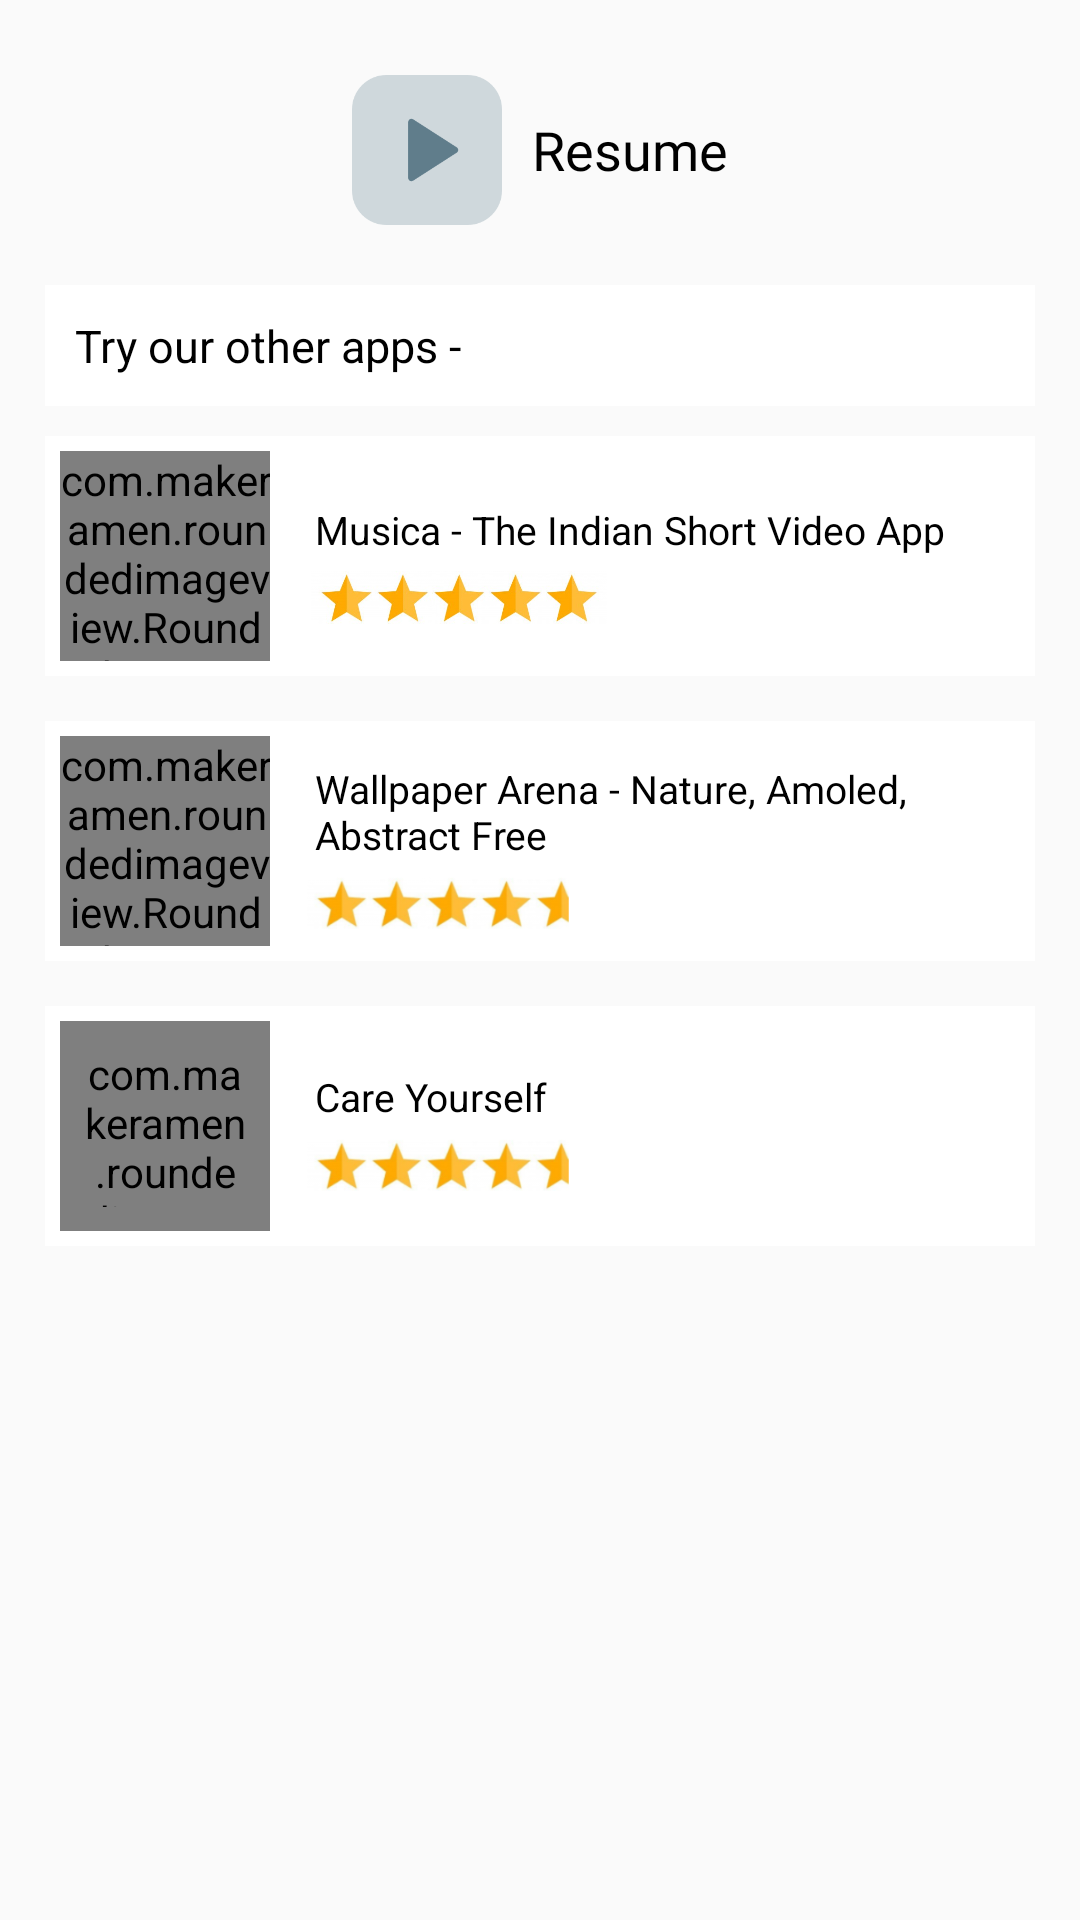

Android layout source for this screen:
<!-- AndroidManifest.xml: application theme AppTheme -->
<!-- res/layout/dia_paused.xml -->
<?xml version="1.0" encoding="utf-8"?>
<LinearLayout xmlns:android="http://schemas.android.com/apk/res/android"
    android:layout_width="match_parent"
    xmlns:app="http://schemas.android.com/apk/res-auto"
    android:id="@+id/container_paused"
    android:background="@drawable/color_white"
    android:padding="5dp"
    android:layout_height="match_parent">

    <LinearLayout
        android:layout_width="match_parent"
        android:orientation="vertical"
        android:padding="10dp"
        android:background="#FAFAFA"
        android:layout_height="wrap_content">

    <LinearLayout
        android:layout_width="wrap_content"
        android:layout_gravity="center"
        android:background="@drawable/color_white"
        android:id="@+id/click_resume"
        android:clickable="true"
        android:padding="5dp"
        android:layout_height="wrap_content">

        <ImageView
            android:layout_width="60dp"
            android:src="@drawable/resume_exercise"
            android:layout_gravity="center"
            android:padding="5dp"
            android:layout_height="60dp"/>
        <TextView
            android:layout_width="wrap_content"
            android:text="Resume"
            android:textColor="@color/black"
            android:padding="5dp"
            android:layout_gravity="center_vertical"
            android:fontFamily="@font/raleway_medium"
            android:textSize="18sp"
            android:layout_height="wrap_content"/>

    </LinearLayout>

    <TextView
        android:layout_width="match_parent"
        android:textColor="@color/black"
        android:text="Try our other apps - "
        android:background="@color/white"
        android:layout_marginTop="10dp"
        android:padding="10dp"
        android:textSize="15sp"
        android:layout_height="wrap_content"/>

    <RelativeLayout
        android:layout_width="match_parent"
        android:background="@color/white"
        android:padding="5dp"
        android:clickable="true"
        android:id="@+id/click_musica"
        android:layout_marginTop="10dp"
        android:layout_height="wrap_content">

        <com.makeramen.roundedimageview.RoundedImageView
            android:layout_width="70dp"
            android:src="@drawable/musica_prom"
            android:id="@+id/img_icon3"
            android:layout_centerVertical="true"
            app:riv_corner_radius="5dp"
            android:layout_height="70dp"/>

        <RelativeLayout
            android:layout_width="match_parent"
            android:layout_toRightOf="@+id/img_icon3"
            android:layout_centerVertical="true"
            android:layout_marginLeft="10dp"
            android:layout_height="wrap_content">

            <TextView
                android:layout_width="match_parent"
                android:text="Musica - The Indian Short Video App"
                android:textSize="13sp"
                android:id="@+id/tv_name3"
                android:padding="5dp"
                android:textColor="@color/black"
                android:layout_height="wrap_content"/>

            <ImageView
                android:layout_width="100dp"
                android:src="@drawable/ic_5star"
                android:layout_marginLeft="3dp"
                android:adjustViewBounds="true"
                android:layout_below="@+id/tv_name3"
                android:layout_height="wrap_content"/>

        </RelativeLayout>

    </RelativeLayout>

    <RelativeLayout
        android:layout_width="match_parent"
        android:background="@color/white"
        android:padding="5dp"
        android:clickable="true"
        android:id="@+id/click_wallpaper"
        android:layout_marginTop="15dp"
        android:layout_height="wrap_content">

        <com.makeramen.roundedimageview.RoundedImageView
            android:layout_width="70dp"
            android:src="@drawable/wallpaper_arena_prom"
            android:id="@+id/img_icon"
            app:riv_corner_radius="5dp"
            android:layout_centerVertical="true"
            android:layout_height="70dp"/>

        <RelativeLayout
            android:layout_width="match_parent"
            android:layout_toRightOf="@+id/img_icon"
            android:layout_centerVertical="true"
            android:layout_marginLeft="10dp"
            android:layout_height="wrap_content">

        <TextView
            android:layout_width="match_parent"
            android:text="Wallpaper Arena - Nature, Amoled, Abstract Free"
            android:textSize="13sp"
            android:id="@+id/tv_name"
            android:padding="5dp"
            android:textColor="@color/black"
            android:layout_height="wrap_content"/>

        <ImageView
            android:layout_width="100dp"
            android:src="@drawable/ic_4star_new"
            android:adjustViewBounds="true"
            android:layout_below="@+id/tv_name"
            android:layout_height="wrap_content"/>

        </RelativeLayout>

    </RelativeLayout>

    <RelativeLayout
        android:layout_width="match_parent"
        android:background="@color/white"
        android:layout_marginTop="15dp"
        android:layout_marginBottom="15dp"
        android:padding="5dp"
        android:clickable="true"
        android:id="@+id/click_careyourself"
        android:layout_height="wrap_content">

        <com.makeramen.roundedimageview.RoundedImageView
            android:layout_width="70dp"
            android:src="@drawable/careyourself_prom"
            android:padding="8dp"
            android:id="@+id/img_icon2"
            android:layout_centerVertical="true"
            app:riv_corner_radius="5dp"
            android:layout_height="70dp"/>

        <RelativeLayout
            android:layout_width="match_parent"
            android:layout_toRightOf="@+id/img_icon2"
            android:layout_centerVertical="true"
            android:layout_marginLeft="10dp"
            android:layout_height="wrap_content">

            <TextView
                android:layout_width="match_parent"
                android:text="Care Yourself"
                android:textSize="13sp"
                android:id="@+id/tv_name2"
                android:padding="5dp"
                android:textColor="@color/black"
                android:layout_height="wrap_content"/>

            <ImageView
                android:layout_width="100dp"
                android:src="@drawable/ic_4star_new"
                android:adjustViewBounds="true"
                android:layout_below="@+id/tv_name2"
                android:layout_height="wrap_content"/>

        </RelativeLayout>

    </RelativeLayout>

    </LinearLayout>

</LinearLayout>
<!-- resources referenced by this layout -->
<resources>
  <color name="black">#000000</color>
  <color name="white">#ffffff</color>
  <!-- drawable careyourself_prom: jpg bitmap (drawable, 7067 bytes) -->
  <!-- drawable ic_4star_new: png bitmap (drawable, 28873 bytes) -->
  <!-- drawable ic_5star: jpg bitmap (drawable, 33360 bytes) -->
  <!-- drawable musica_prom: jpg bitmap (drawable, 7085 bytes) -->
  <!-- drawable resume_exercise: png bitmap (drawable, 3948 bytes) -->
  <!-- drawable wallpaper_arena_prom: jpg bitmap (drawable, 15263 bytes) -->
  <style name="AppTheme" parent="Theme.AppCompat.DayNight.NoActionBar">
          
          <item name="colorPrimary">@color/colorPrimary</item>
          <item name="colorPrimaryDark">@color/colorPrimaryDark</item>
          <item name="colorAccent">@color/colorAccent</item>
      </style>
  <color name="colorPrimary">#1E2344</color>
  <color name="colorPrimaryDark">#1E2344</color>
  <color name="colorAccent">#1E2344</color>
</resources>
